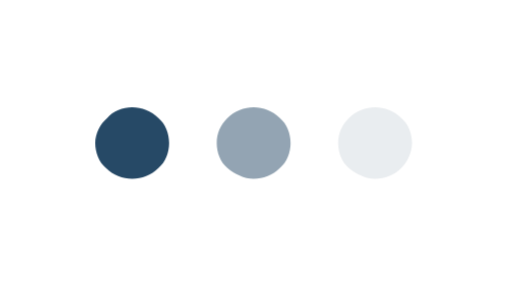
t = 0.00 s
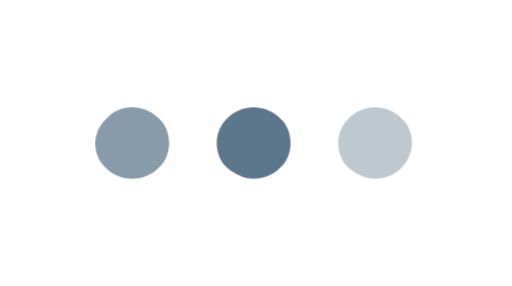
t = 0.25 s
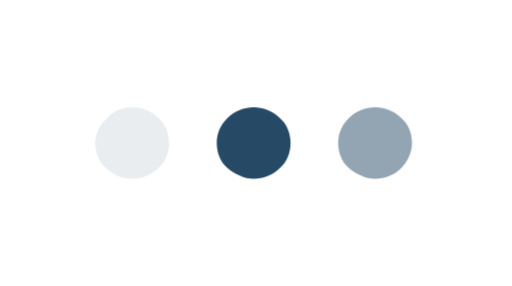
t = 0.50 s
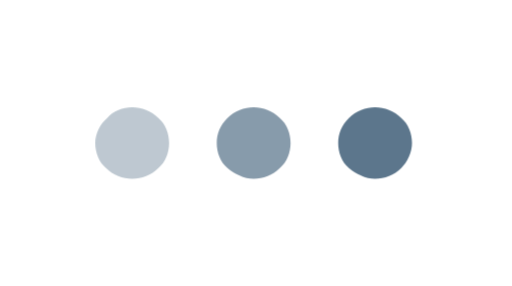
t = 0.75 s
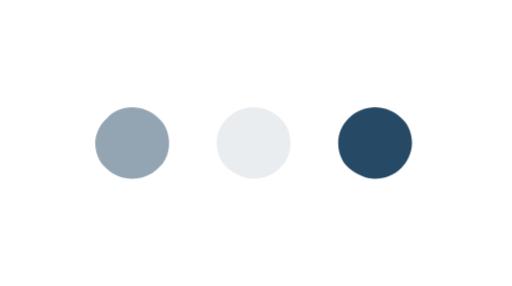
t = 1.00 s
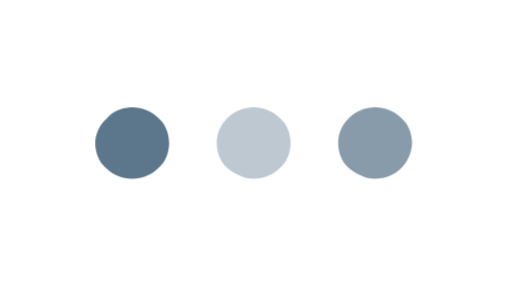
t = 1.25 s

The animated SVG that drew these frames (rendered in a browser with its animation timeline set to each time). Animation: 3 CSS @keyframes rules; one cycle of 1.50 s, repeats indefinitely.

<svg id="e0oUf8LEPGA1" xmlns="http://www.w3.org/2000/svg" xmlns:xlink="http://www.w3.org/1999/xlink" viewBox="0 0 43 24" shape-rendering="geometricPrecision" text-rendering="geometricPrecision">
<style><![CDATA[
#e0oUf8LEPGA2 {animation: e0oUf8LEPGA2_c_o 1500ms linear infinite normal forwards}@keyframes e0oUf8LEPGA2_c_o { 0% {opacity: 1} 33.333333% {opacity: 0.1} 66.666667% {opacity: 0.5} 100% {opacity: 1}} #e0oUf8LEPGA3 {animation: e0oUf8LEPGA3_c_o 1500ms linear infinite normal forwards}@keyframes e0oUf8LEPGA3_c_o { 0% {opacity: 0.5} 33.333333% {opacity: 1} 66.666667% {opacity: 0.1} 100% {opacity: 0.5}} #e0oUf8LEPGA4 {animation: e0oUf8LEPGA4_c_o 1500ms linear infinite normal forwards}@keyframes e0oUf8LEPGA4_c_o { 0% {opacity: 0.1} 33.333333% {opacity: 0.5} 66.666667% {opacity: 1} 100% {opacity: 0.1}}
]]></style>
<path id="e0oUf8LEPGA2" d="M14.2,12c0-.8-.3-1.6-.9-2.1-.6-.6-1.4-.9-2.2-.9s-1.6.3-2.1.9c-.6.5-1,1.3-1,2.1s.3,1.6.9,2.1c.6.6,1.4.9,2.2.9s1.6-.3,2.2-.9c.6-.5.9-1.3.9-2.1Z" fill="#264966"/><path id="e0oUf8LEPGA3" d="M24.4,12c0-.8-.3-1.6-.9-2.1-.6-.6-1.4-.9-2.2-.9s-1.6.3-2.2.9-.9,1.3-.9,2.1.3,1.6.9,2.1s1.4.9,2.2.9s1.6-.3,2.2-.9c.6-.5.9-1.3.9-2.1Z" opacity="0.5" fill="#264966"/><path id="e0oUf8LEPGA4" d="M34.6,12c0-.8-.3-1.6-.9-2.1-.6-.6-1.4-.9-2.2-.9s-1.6.3-2.2.9-.9,1.3-.9,2.1.3,1.6.9,2.1s1.4.9,2.2.9s1.6-.3,2.2-.9c.5-.5.9-1.3.9-2.1Z" opacity="0.1" fill="#264966"/></svg>
